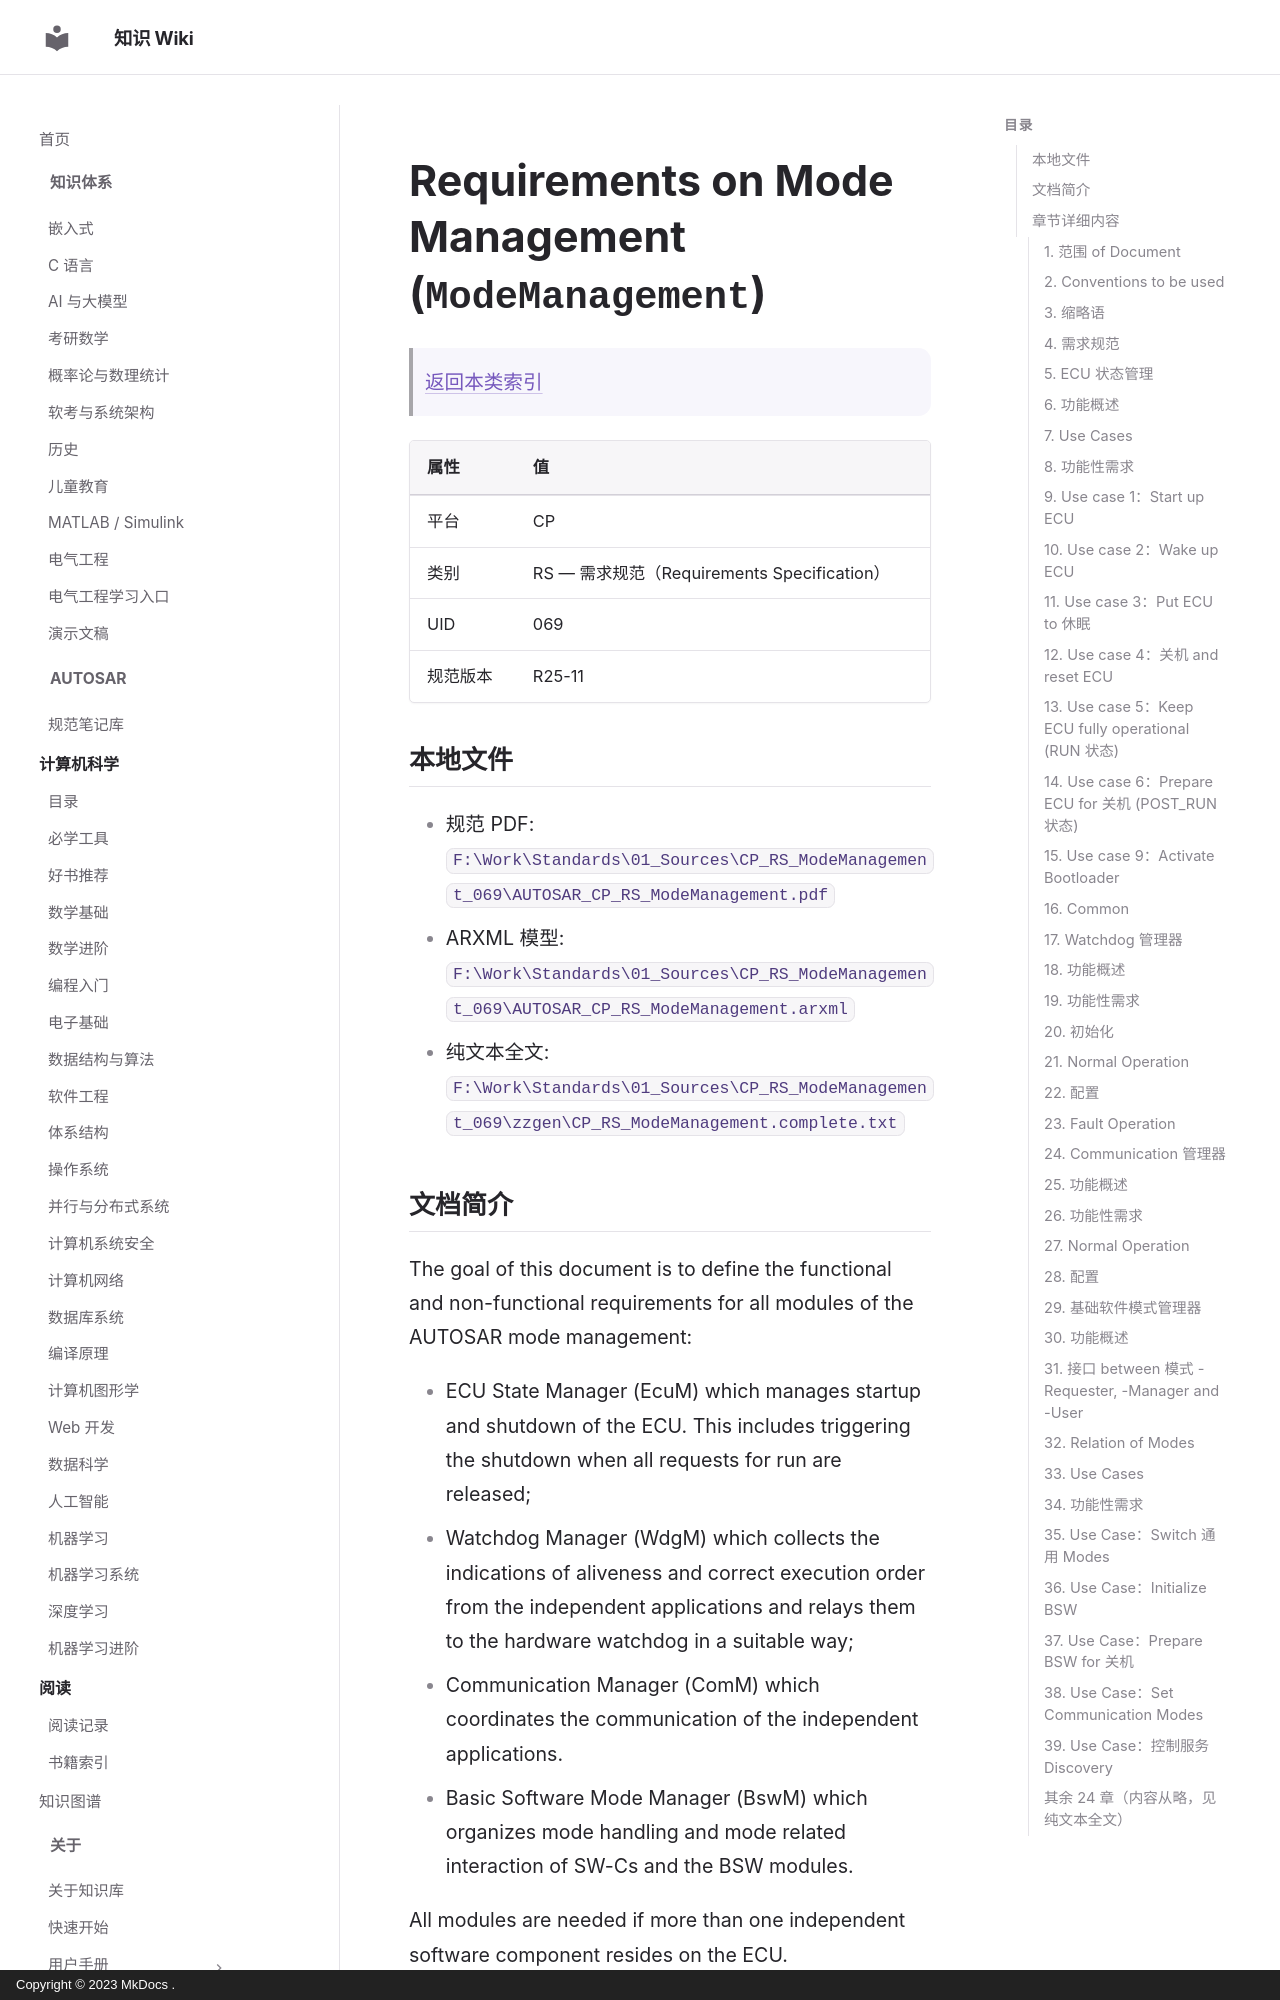

repository: ilikui/wiki · page: types/autosar/specs/CP/RS/ModeManagement/index.html · generator: mkdocs · copyright: Copyright © 2023 MkDocs .

# Requirements on Mode Management (`ModeManagement`)

> [返回本类索引](index.md)

| 属性 | 值 |
|---|---|
| 平台 | CP |
| 类别 | RS — 需求规范（Requirements Specification） |
| UID | 069 |
| 规范版本 | R25-11 |

## 本地文件

- 规范 PDF: `F:\Work\Standards\01_Sources\CP_RS_ModeManagement_069\AUTOSAR_CP_RS_ModeManagement.pdf`
- ARXML 模型: `F:\Work\Standards\01_Sources\CP_RS_ModeManagement_069\AUTOSAR_CP_RS_ModeManagement.arxml`
- 纯文本全文: `F:\Work\Standards\01_Sources\CP_RS_ModeManagement_069\zzgen\CP_RS_ModeManagement.complete.txt`

## 文档简介

The goal of this document is to define the functional and non-functional requirements for all modules of the AUTOSAR mode management:

* ECU State Manager  (EcuM) which manages startup and shutdown of the ECU. This includes triggering the shutdown when all requests for run are released;
* Watchdog Manager  (WdgM) which collects the indications of aliveness and correct execution order from the independent applications and relays them to the hardware watchdog in a suitable way;
* Communication Manager  (ComM) which coordinates the communication of the independent applications.
* Basic Software Mode Manager (BswM) which organizes mode handling and mode related interaction of SW-Cs and the BSW modules.

All modules are needed if more than one independent software component resides on the ECU.

The location of these modules within the whole AUTOSAR ECU SW Architecture is defined in .

## 章节详细内容
